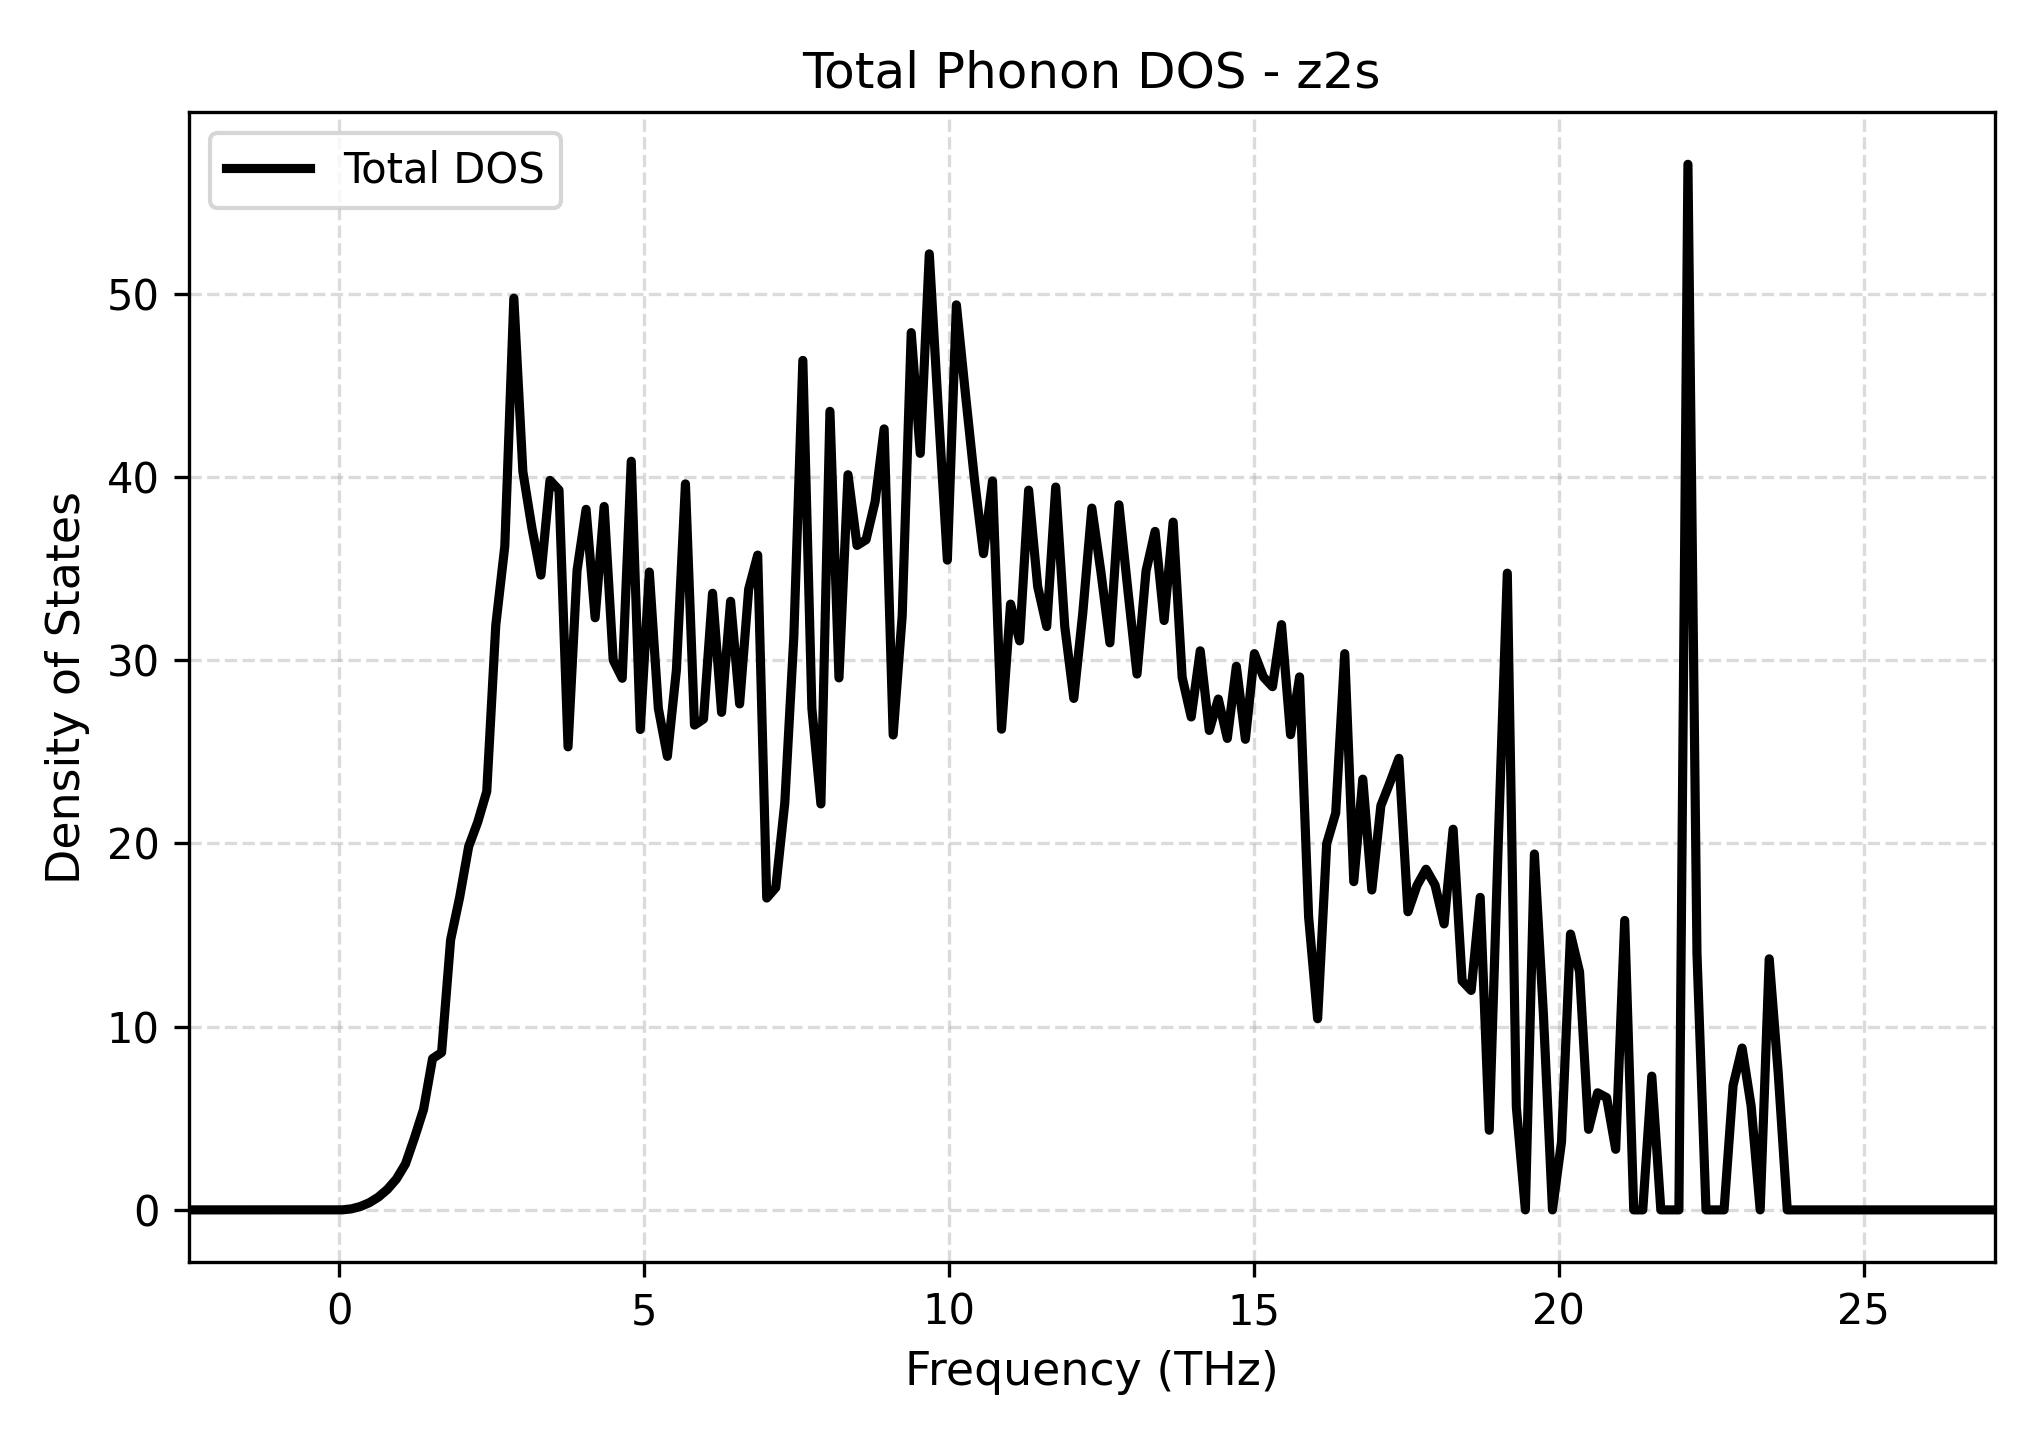

The table this chart was drawn from, first rows:
Frequency_THz, Total_DOS
-2.468, 0.0
-2.32, 0.0
-2.172, 0.0
-2.024, 0.0
-1.876, 0.0
-1.728, 0.0
-1.58, 0.0
-1.432, 0.0
-1.284, 0.0
-1.135, 0.0
-0.9873, 0.0
-0.8392, 0.0
-0.6911, 0.0
-0.543, 0.0
-0.3949, 0.0
-0.2468, 0.0
-0.09873, 0.0
0.04937, 0.002061
0.1975, 0.05462
0.3456, 0.1846
0.4937, 0.3922
0.6418, 0.6986
0.7899, 1.119
0.938, 1.686
1.086, 2.507
1.234, 3.935
1.382, 5.478
1.53, 8.256
1.678, 8.588
1.827, 14.74
1.975, 17.06
2.123, 19.83
2.271, 21.16
2.419, 22.84
2.567, 31.91
2.715, 36.22
2.863, 49.76
3.011, 40.29
3.159, 37.22
3.308, 34.65
3.456, 39.81
3.604, 39.29
3.752, 25.27
3.9, 34.9
4.048, 38.23
4.196, 32.32
4.344, 38.39
4.492, 30.01
4.64, 29.01
4.789, 40.86
4.937, 26.22
5.085, 34.81
5.233, 27.37
5.381, 24.75
5.529, 29.46
5.677, 39.62
5.825, 26.46
5.973, 26.79
6.121, 33.65
6.269, 27.15
... 141 more rows
